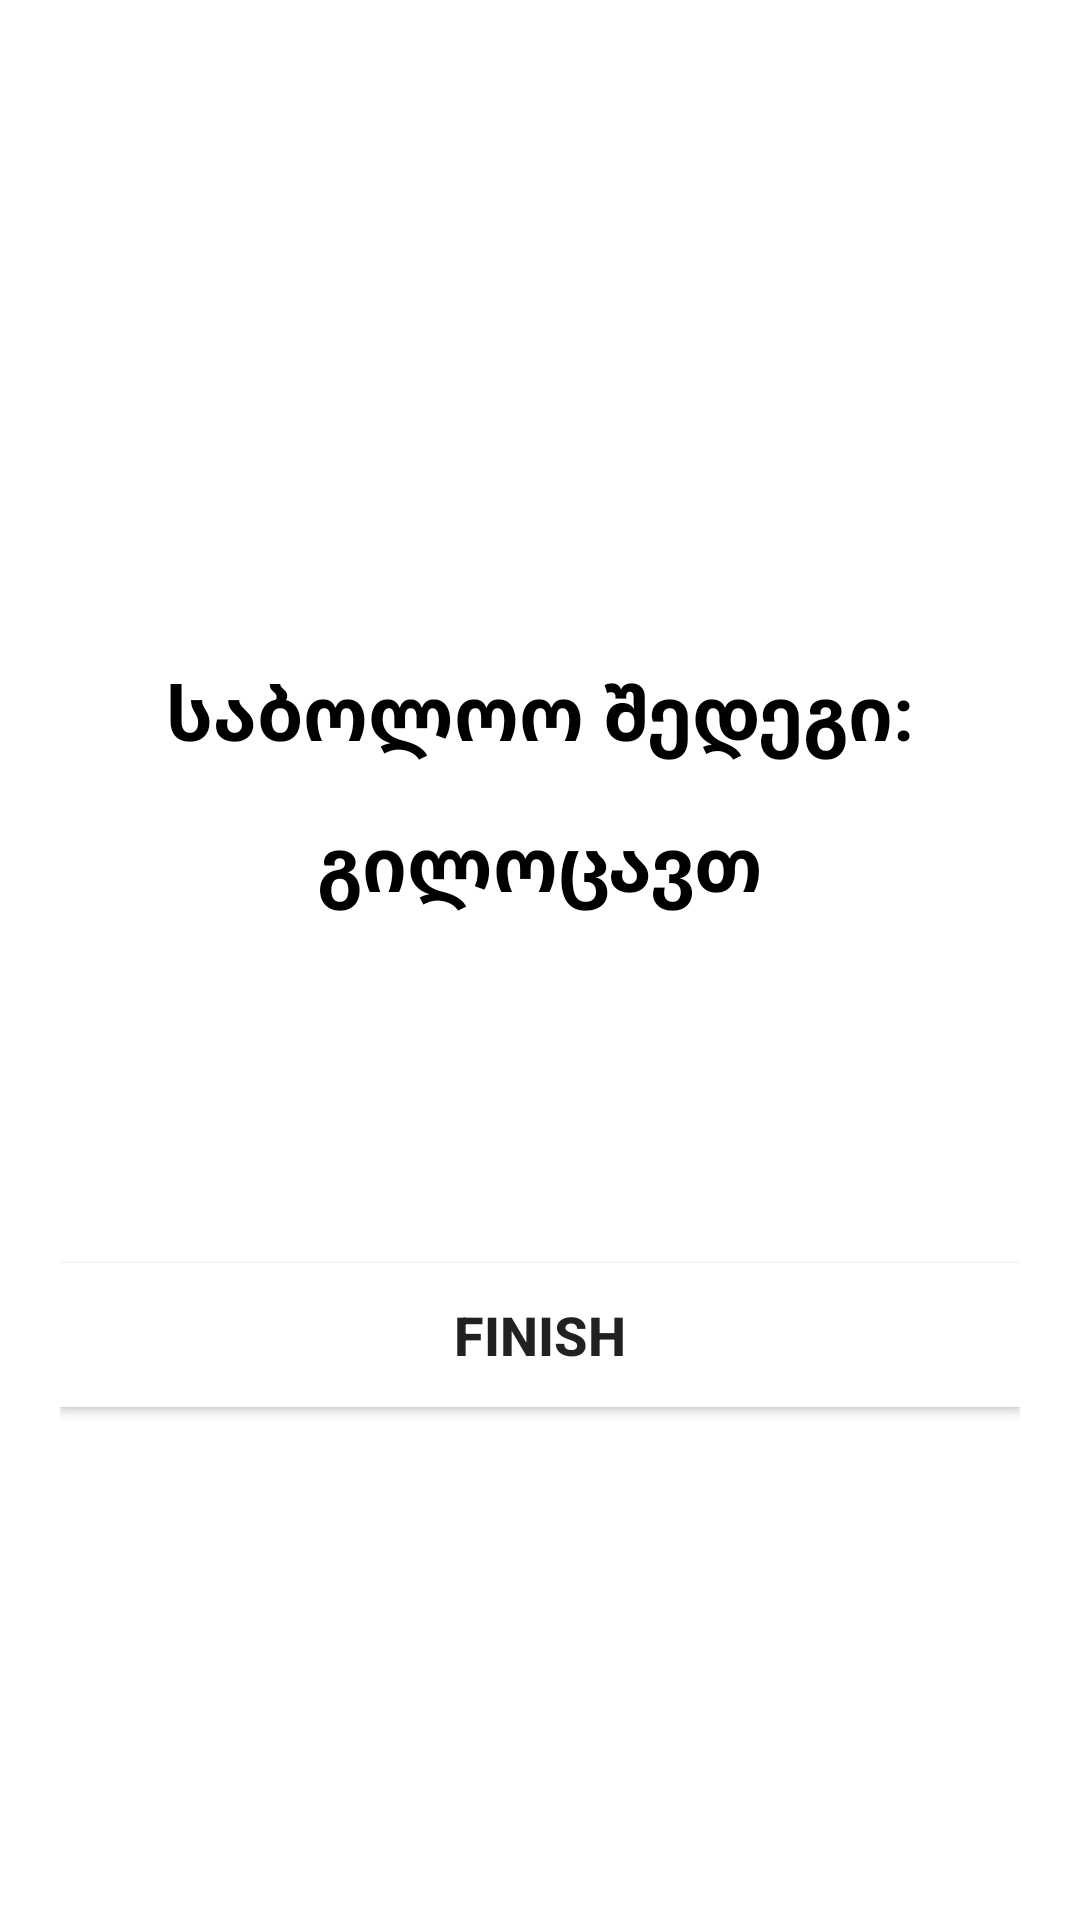

The Android layout XML behind this screen, and the referenced resources:
<!-- AndroidManifest.xml: application theme Theme.Finalquiz -->
<!-- res/layout/activity_result.xml -->
<?xml version="1.0" encoding="utf-8"?>
<LinearLayout xmlns:android="http://schemas.android.com/apk/res/android"
    xmlns:app="http://schemas.android.com/apk/res-auto"
    xmlns:tools="http://schemas.android.com/tools"
    android:layout_width="match_parent"
    android:layout_height="match_parent"
    android:orientation="vertical"
    android:background="@color/white"
    android:gravity="center_horizontal"
    android:padding="20dp"
    tools:context=".ResultActivity">



    <TextView
        android:id="@+id/tv_result"
        android:layout_width="wrap_content"
        android:layout_height="wrap_content"
        android:layout_marginTop="200dp"
        android:text="საბოლოო შედეგი:"
        android:textColor="@color/black"
        android:textSize="25sp"
        android:textStyle="bold" />

    <ImageView
        android:id="@+id/iv_trophy"
        android:layout_width="wrap_content"
        android:layout_height="wrap_content"
        android:contentDescription="image"/>
    <TextView
        android:id="@+id/tv_congratulations"
        android:layout_width="wrap_content"
        android:layout_height="wrap_content"
        android:layout_marginTop="16dp"
        android:text="გილოცავთ"
        android:textColor="@color/black"
        android:textSize="25sp"
        android:textStyle="bold"/>

    <TextView
        android:id="@+id/tv_name"
        android:layout_width="wrap_content"
        android:layout_height="wrap_content"
        android:layout_marginTop="25dp"
        android:textColor="@android:color/white"
        android:textSize="22sp"
        android:textStyle="bold"
        tools:text="Username" />

    <TextView
        android:id="@+id/tv_score"
        android:layout_width="wrap_content"
        android:layout_height="wrap_content"
        android:layout_marginTop="10dp"
        android:textColor="@color/black"
        android:textSize="20sp"
        android:gravity="center"
        android:paddingBottom="15dp"
        tools:text="Your Score is 9 out of 10" />

    <Button
        android:id="@+id/btn_finish"
        android:layout_width="match_parent"
        android:layout_height="wrap_content"
        android:layout_marginTop="10dp"
        android:background="@android:color/white"
        android:text="FINISH"
        android:textSize="18sp"
        android:textStyle="bold" />

</LinearLayout>
<!-- resources referenced by this layout -->
<resources>
  <style name="Theme.Finalquiz" parent="Theme.MaterialComponents.DayNight.DarkActionBar">
          
          <item name="colorPrimary">@color/purple_500</item>
          <item name="colorPrimaryVariant">@color/purple_700</item>
          <item name="colorOnPrimary">@color/white</item>
          
          <item name="colorSecondary">@color/teal_200</item>
          <item name="colorSecondaryVariant">@color/teal_700</item>
          <item name="colorOnSecondary">@color/black</item>
          
          <item name="android:statusBarColor" tools:targetApi="l">?attr/colorPrimaryVariant</item>
          
      </style>
  <!-- not gathered from this repository: default colours our renderer supplied (Android Studio template values) -->
  <color name="purple_500">#FF6200EE</color>
  <color name="purple_700">#FF3700B3</color>
  <color name="teal_200">#FF03DAC5</color>
  <color name="teal_700">#FF018786</color>
  <color name="black">#FF000000</color>
  <color name="white">#FFFFFFFF</color>
</resources>
